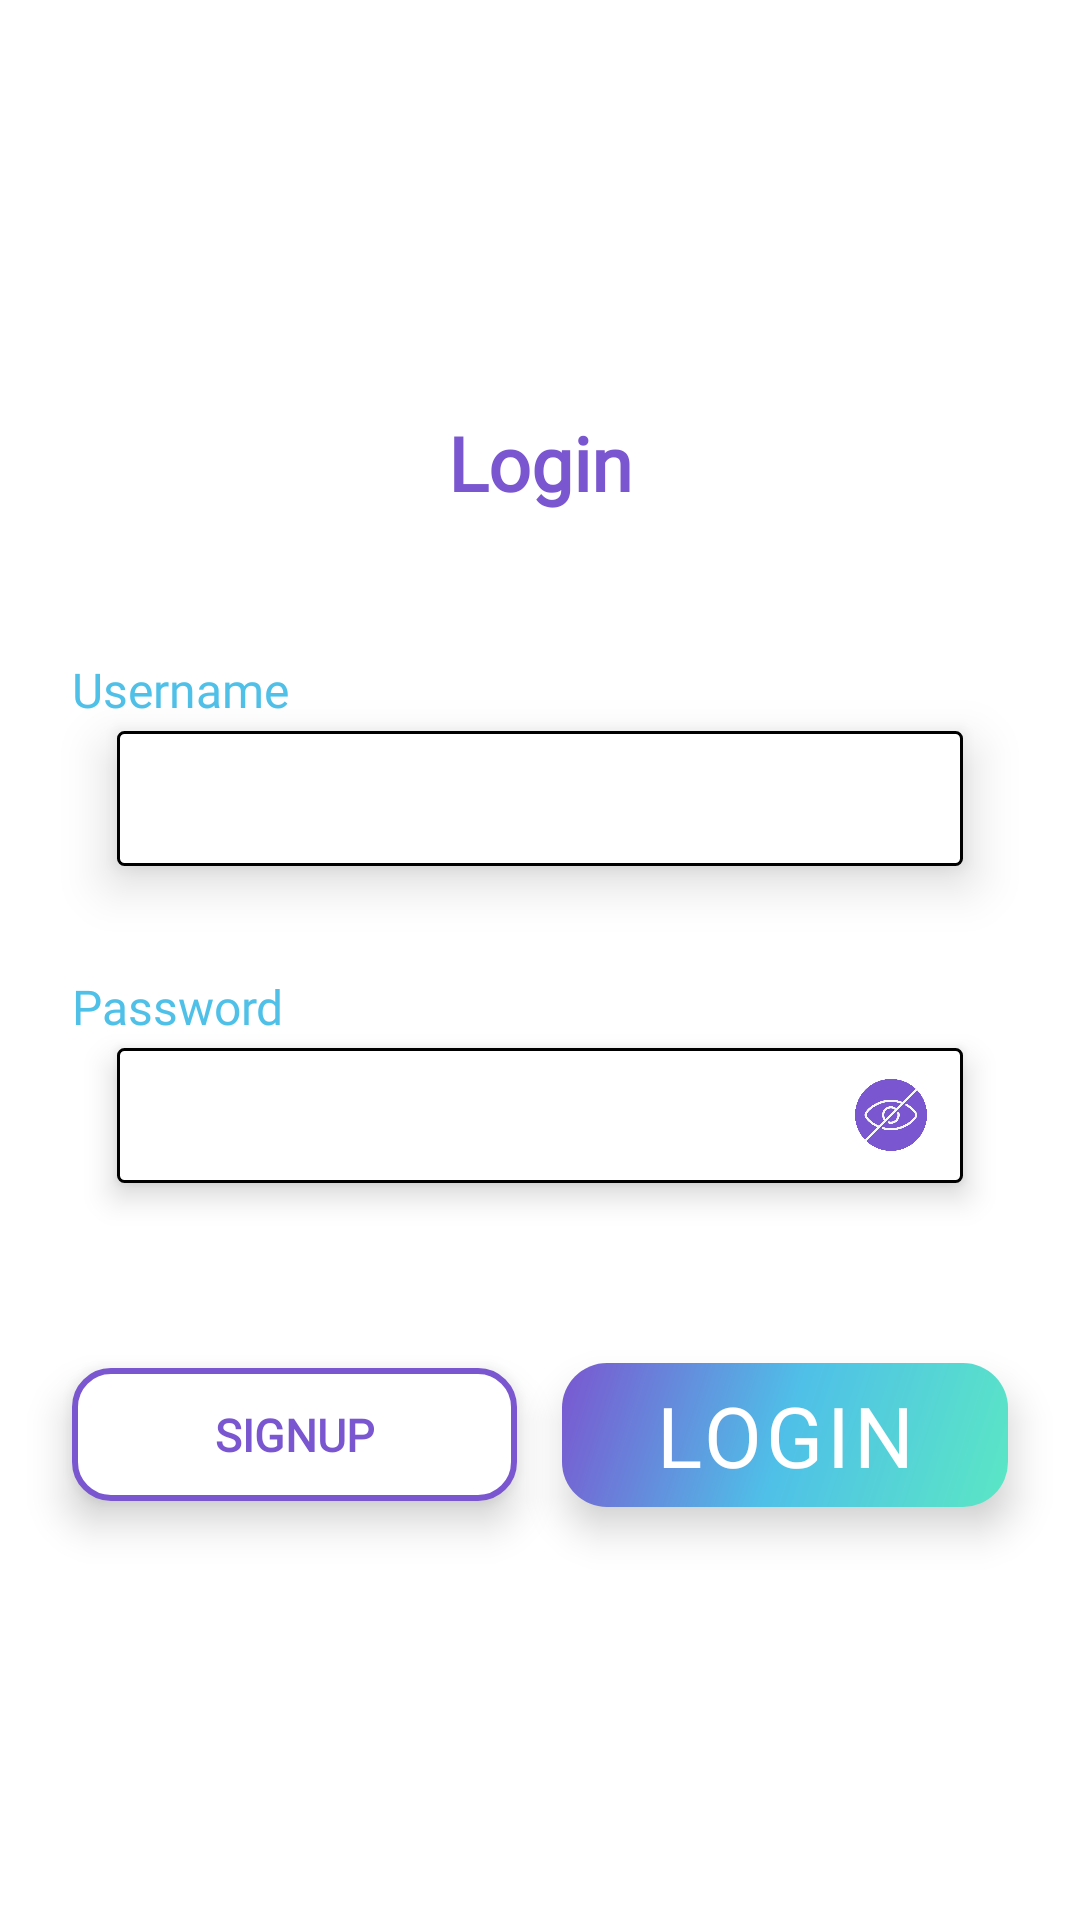

Android layout source for this screen:
<!-- AndroidManifest.xml: activity theme Theme.ShoppingApp.NoActionBar -->
<!-- res/layout/activity_login.xml -->
<?xml version="1.0" encoding="utf-8"?>
<ScrollView xmlns:android="http://schemas.android.com/apk/res/android"
    android:layout_width="match_parent"
    android:layout_height="match_parent"
    android:background="#FFFFFF"
    android:clipChildren="false"
    android:clipToPadding="false"
    android:fillViewport="true">

    <LinearLayout
        android:layout_width="match_parent"
        android:layout_height="match_parent"
        android:clipChildren="false"
        android:clipToPadding="false"
        android:gravity="center_vertical"
        android:orientation="vertical"
        android:padding="24dp">

        <TextView
            android:layout_width="wrap_content"
            android:layout_height="wrap_content"
            android:layout_gravity="center"

            android:text="Login"
            android:fontFamily="@font/poppins"
            android:textColor="@color/purple"
            android:textSize="25sp"
            android:textStyle="bold" />

        <TextView
            android:layout_width="wrap_content"
            android:layout_height="wrap_content"
            android:layout_marginTop="48dp"
            android:text="Username"
            android:fontFamily="@font/poppins"
            android:textColor="@color/lightblue"
            android:textSize="16sp" />

        <EditText
            android:id="@+id/edtLoginUsername"
            android:layout_width="match_parent"
            android:layout_height="45dp"
            android:layout_marginTop="3dp"
            android:layout_marginBottom="20dp"
            android:layout_marginHorizontal="15dp"
            android:background="@drawable/input_box"
            android:elevation="10dp"
            android:fontFamily="@font/poppins"
            android:inputType="text"
            android:maxLines="1"
            android:paddingStart="16dp"
            android:paddingEnd="16dp"
            android:textColor="@color/purple"
            android:textSize="16sp" />

        <TextView
            android:layout_width="wrap_content"
            android:layout_height="wrap_content"
            android:layout_marginTop="16dp"
            android:text="Password"
            android:fontFamily="@font/poppins"
            android:textColor="@color/lightblue"
            android:textSize="16sp" />

        <FrameLayout
            android:layout_width="match_parent"
            android:layout_height="45dp"
            android:layout_marginTop="3dp"
            android:layout_marginBottom="20dp"
            android:layout_marginHorizontal="15dp"
            android:clipChildren="false"
            android:clipToPadding="false">

            <EditText
                android:id="@+id/edtLoginPassword"
                android:layout_width="match_parent"
                android:layout_height="match_parent"
                android:background="@drawable/input_box"
                android:elevation="6dp"
                android:fontFamily="@font/poppins"
                android:inputType="textPassword"
                android:maxLines="1"
                android:paddingStart="16dp"
                android:paddingEnd="48dp"
                android:textColor="@color/purple"
                android:textSize="16sp" />

            <ImageView
                android:id="@+id/imgToggleLoginPassword"
                android:layout_width="24dp"
                android:layout_height="24dp"
                android:layout_gravity="center_vertical|end"
                android:layout_marginEnd="12dp"
                android:clickable="true"
                android:contentDescription="Show or hide password"
                android:elevation="8dp"
                android:focusable="true"
                android:scaleType="fitCenter"
                android:src="@drawable/ic_not_visible" />

        </FrameLayout>

        <LinearLayout
            android:layout_width="match_parent"
            android:layout_height="wrap_content"
            android:layout_marginTop="40dp"
            android:clipChildren="false"
            android:clipToPadding="false"
            android:gravity="center_vertical"
            android:orientation="horizontal">

            <TextView
                android:id="@+id/txtSignupHere"
                android:layout_width="0dp"
                android:layout_height="wrap_content"
                android:layout_weight="1"
                android:gravity="center"
                android:padding="12dp"
                android:text="SIGNUP"
                android:textColor="@color/purple"
                android:textSize="15sp"
                android:textStyle="bold"
                android:fontFamily="@font/poppins"
                android:background="@drawable/btn_back_loginhere"
                android:elevation="8dp"
                android:stateListAnimator="@null"/>

            <androidx.appcompat.widget.AppCompatButton
                android:id="@+id/btnLogin"
                android:layout_width="0dp"
                android:layout_height="wrap_content"
                android:layout_weight="1"
                android:layout_marginLeft="15dp"
                android:text="LOGIN"
                android:letterSpacing="0.05"
                android:elevation="8dp"
                android:fontFamily="@font/funkybird"
                android:background="@drawable/btn_login"
                android:stateListAnimator="@null"
                android:textAllCaps="false"
                android:textColor="#FFFFFF"
                android:textSize="28sp"/>
        </LinearLayout>
    </LinearLayout>
</ScrollView>
<!-- resources referenced by this layout -->
<resources>
  <color name="lightblue">#4fc0e8</color>
  <color name="purple">#7a56d0</color>
  <!-- drawable btn_back_loginhere (drawable) -->
  <?xml version="1.0" encoding="utf-8"?>
  <shape xmlns:android="http://schemas.android.com/apk/res/android"
      android:shape="rectangle">
  
      <solid android:color="@color/white"/>
  
      <corners android:radius="12dp"/>
      <stroke
          android:width="2dp"
          android:color="@color/purple"
  
          />
  
  </shape>
  <!-- drawable btn_login (drawable) -->
  <?xml version="1.0" encoding="utf-8"?>
  <shape xmlns:android="http://schemas.android.com/apk/res/android"
      android:shape="rectangle">
  
      <gradient
          android:angle="315"
          android:startColor="@color/purple"
          android:centerColor="@color/lightblue"
          android:endColor="@color/teal" />
  
      <corners android:radius="15dp" />
  </shape>
  <!-- drawable ic_not_visible: png bitmap (drawable, 22521 bytes) -->
  <!-- drawable input_box (drawable) -->
  <?xml version="1.0" encoding="utf-8"?>
  <shape xmlns:android="http://schemas.android.com/apk/res/android"
      android:shape="rectangle">
      <solid android:color="#FFFFFF" />
      <stroke
          android:width="1dp"
          android:color="#000000" />
      <corners android:radius="2dp" />
  </shape>
  <style name="Theme.ShoppingApp.NoActionBar" parent="Theme.MaterialComponents.DayNight.NoActionBar">
          <item name="windowActionBar">false</item>
          <item name="windowNoTitle">true</item>
      </style>
  <color name="white">#FFFFFFFF</color>
  <color name="teal">#5be7c4</color>
</resources>
